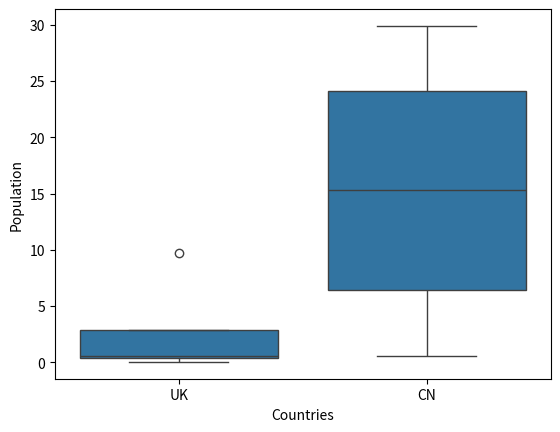

Python code for this plot:
#!/usr/bin/env python
# -*- encoding: utf-8 -*-
'''
@File    :   Additional_Work.py
@Time    :   2024/03/20 13:57:50
[redacted]
@Version :   1.0
@Contact :   [email redacted]
@Desc    :   None
'''

# here put the import lib
import matplotlib.pyplot as plt
import numpy as np
import seaborn as sns
import pandas as pd

# This is a additional work to generate the box plot of the UK&CN population

cities = {  # Create a multi-dimensional dictionary to store the population info
    "UK": {
        "Edinburgh": 0.56,
        "Glasgow": 0.62,
        "Stirling": 0.04,
        "London": 9.7    
    },
    "China":{
        "Haining": 0.58,
        "Hangzhou": 8.4,
        "Shanghai": 29.9,
        "Beijing": 22.2
    }
}

uk_population = list(cities["UK"].values())
cn_population = list(cities["China"].values())

data = {
    "Countries": ["UK", "UK", "UK", "UK", "CN", "CN", "CN", "CN"],
    "Population": uk_population + cn_population
}
# print(data)

df = pd.DataFrame(data)
# print(df)

sns.boxplot(x="Countries", y="Population", data=df)
plt.show()

